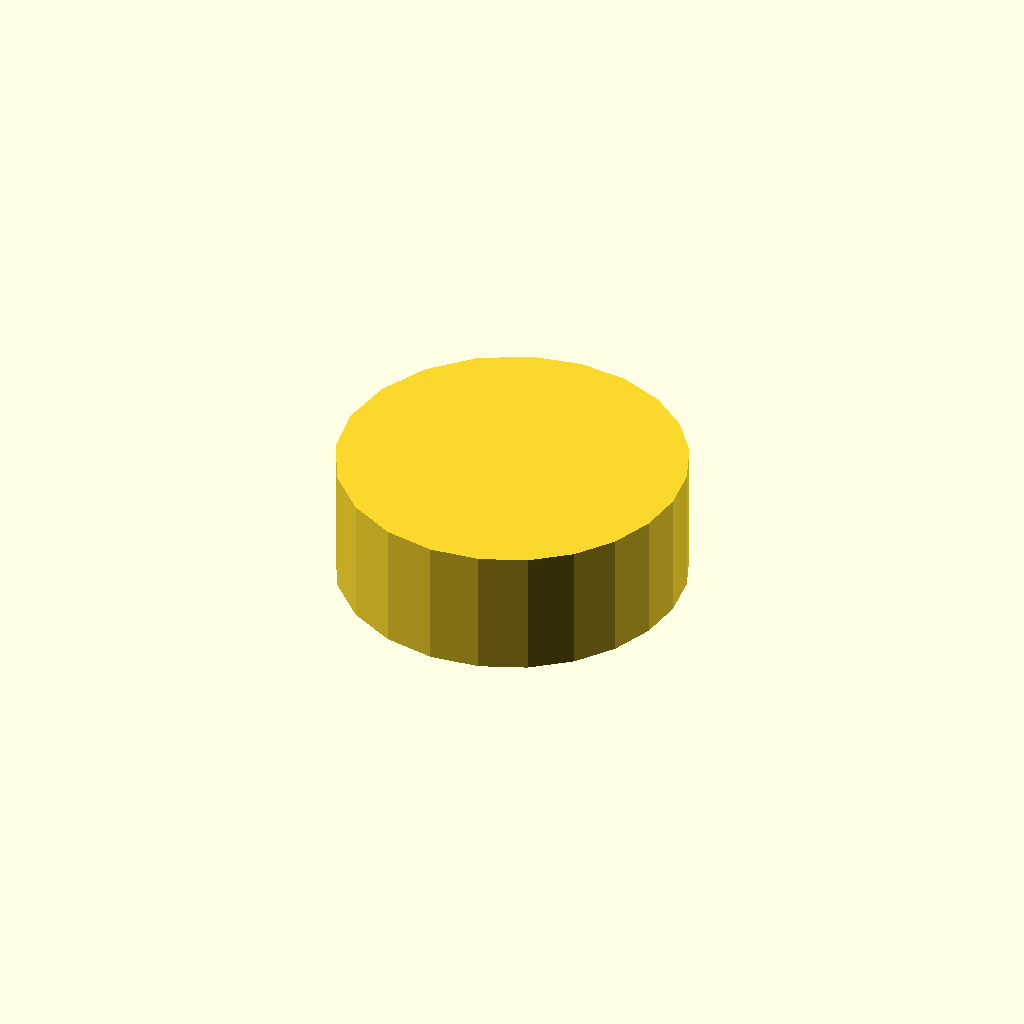
Cell 1 — every parameter at its default value.
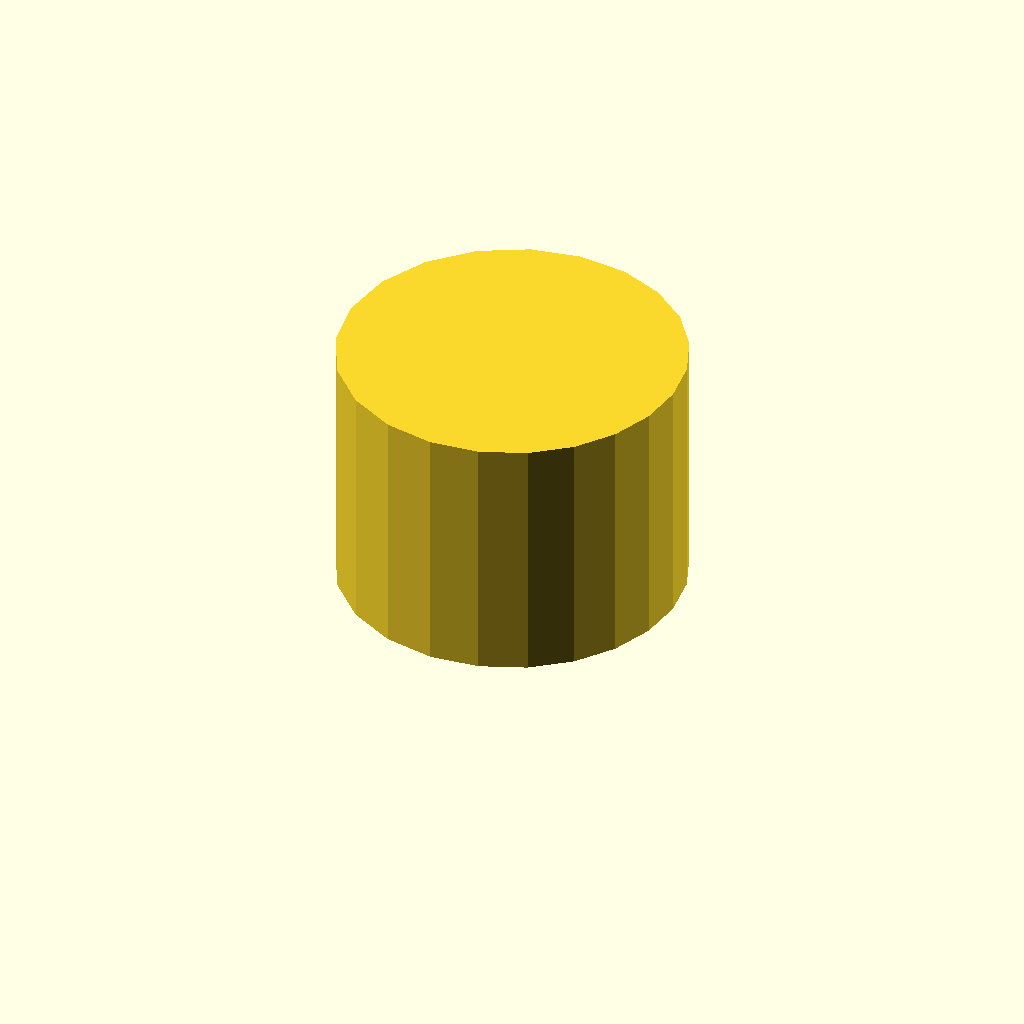
Cell 2: the same model with profile_height = 28.
One fixed orthographic camera (rotation 55°, 0°, 25°; colour scheme Cornfield) for every cell.
The OpenSCAD source (optional_data/data/sketch1/camdiscs/part_0095.scad):
$fn = 32;

// ----------------------------------------------------------------------
// Cam disc: base radius 17.0 mm, lift 4.0 mm, 22 profile points
// ----------------------------------------------------------------------

// --- parameters (mm) ---
profile_height = 14;      // extrusion height
profile_points = 22;      // points of the closed outline

profile = [[38, 19.088], [37.389, 23.901], [35.568, 28.451], [32.585, 32.458], [28.548, 35.616], [23.663, 37.613], [18.256, 38.177], [12.762, 37.127], [7.7, 34.437], [3.601, 30.27], [0.928, 24.982], [0, 19.088], [0.928, 13.195], [3.601, 7.907], [7.7, 3.739], [12.762, 1.05], [18.256, 0], [23.663, 0.563], [28.548, 2.561], [32.585, 5.719], [35.568, 9.726], [37.389, 14.276]];  // single closed polygon, 22 points, counter clockwise

// --- the one profile operation ---
linear_extrude(height = profile_height) polygon(points = profile);
Parameter table extracted from the source (name, type, default, range or options):
profile_height: number, default 14
profile_points: number, default 22
